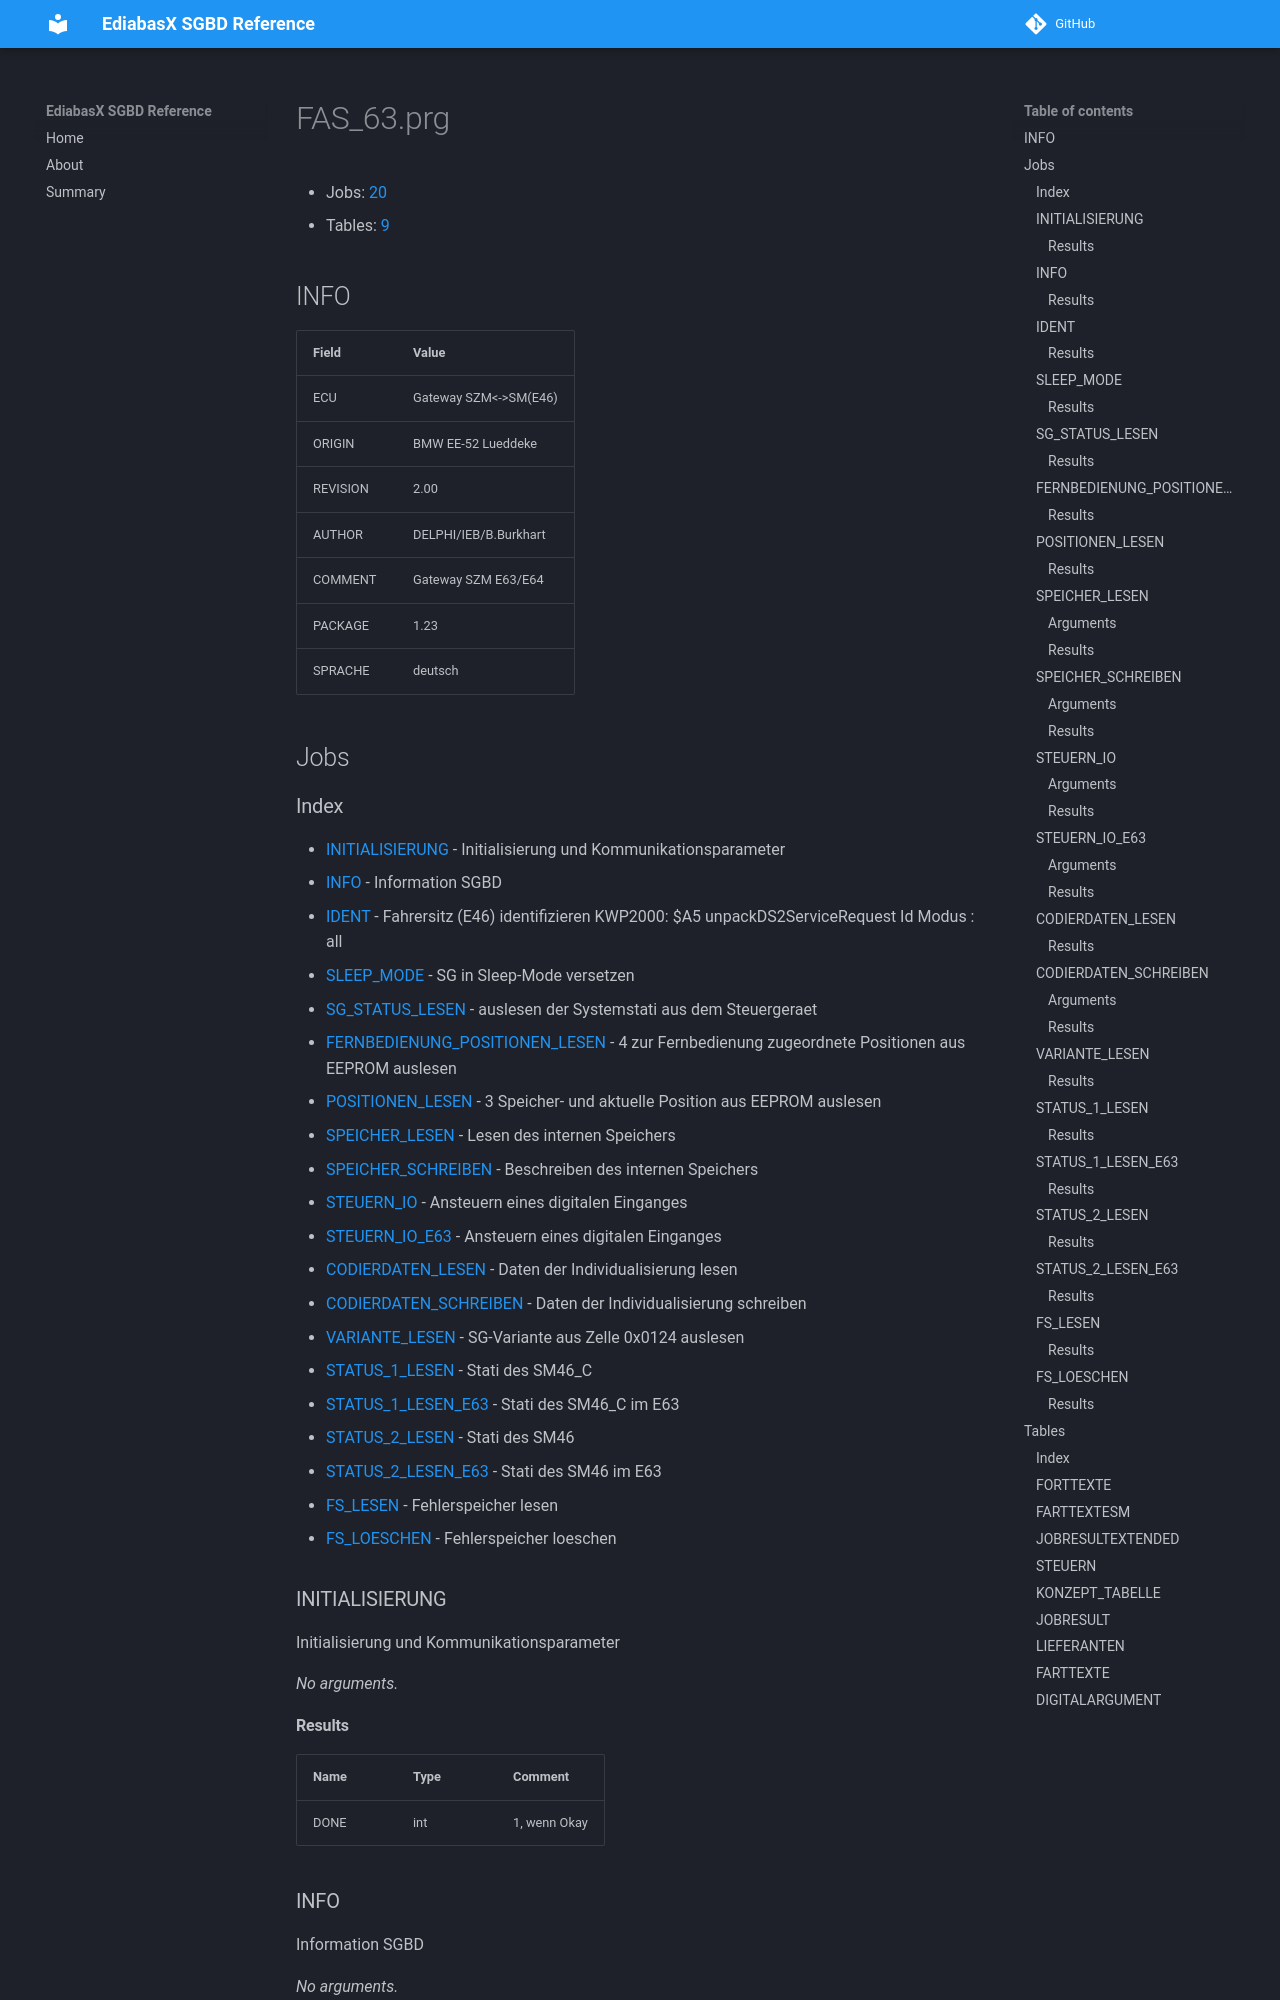

repository: emdzej/ediabasx-docs-sgbd · page: sgbd/FAS_63/index.html · generator: mkdocs

# FAS_63.prg

- Jobs: [20](#jobs)
- Tables: [9](#tables)

## INFO

| Field | Value |
| --- | --- |
| ECU | Gateway SZM&lt;-&gt;SM(E46) |
| ORIGIN | BMW EE-52 Lueddeke |
| REVISION | 2.00 |
| AUTHOR | DELPHI/IEB/B.Burkhart |
| COMMENT | Gateway SZM E63/E64 |
| PACKAGE | 1.23 |
| SPRACHE | deutsch |

## Jobs
